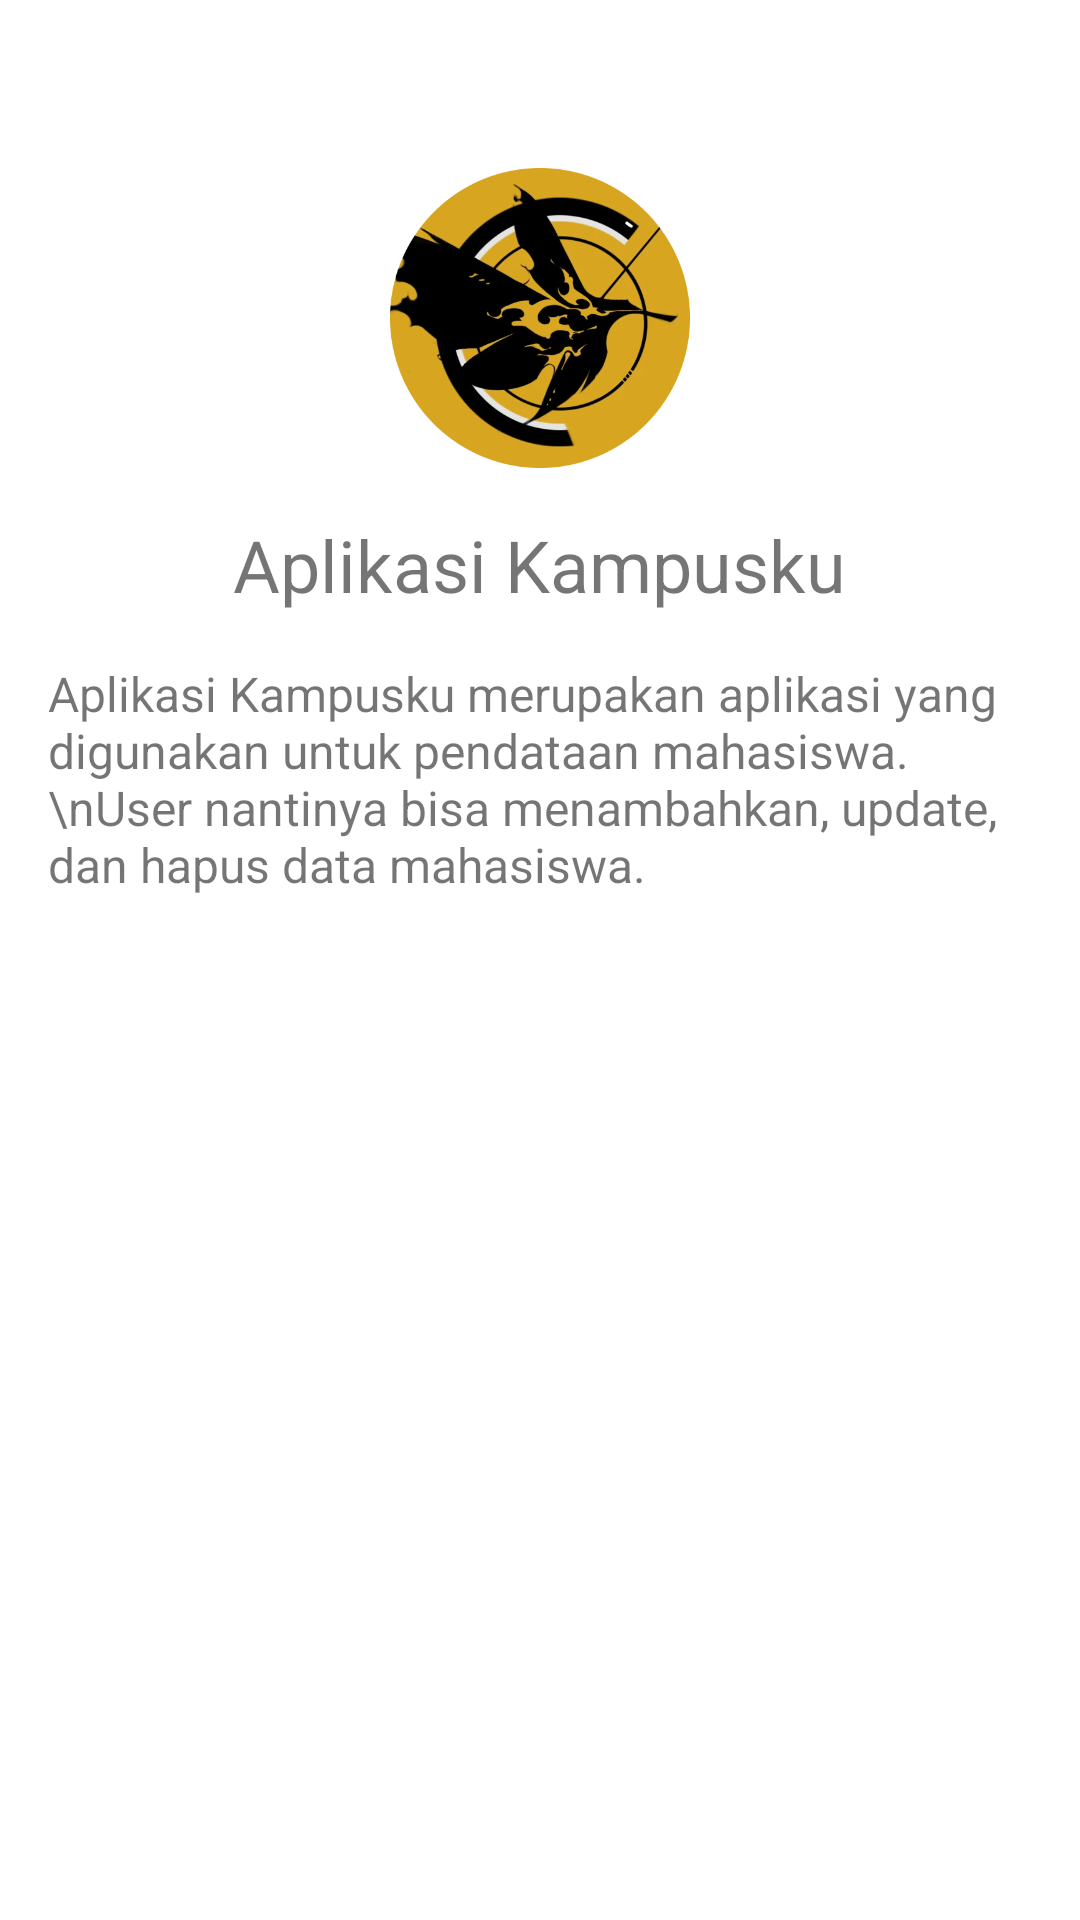

Layout XML and referenced resources for this Android screen:
<!-- AndroidManifest.xml: application theme Theme.KampusKu -->
<!-- res/layout/activity_informasi.xml -->
<?xml version="1.0" encoding="utf-8"?>
<RelativeLayout xmlns:android="http://schemas.android.com/apk/res/android"
    android:layout_width="match_parent"
    android:layout_height="match_parent"
    android:padding="16dp">

    <ImageView
        android:id="@+id/appIconImageView"
        android:layout_width="100dp"
        android:layout_height="100dp"
        android:layout_marginTop="40dp"
        android:layout_centerHorizontal="true"
        android:src="@drawable/moth_circle" />

    <TextView
        android:id="@+id/appNameTextView"
        android:layout_width="wrap_content"
        android:layout_height="wrap_content"
        android:layout_below="@id/appIconImageView"
        android:layout_centerHorizontal="true"
        android:text="Aplikasi Kampusku"
        android:textSize="24sp"
        android:layout_marginTop="16dp" />

    <TextView
        android:id="@+id/appDescriptionTextView"
        android:layout_width="wrap_content"
        android:layout_height="wrap_content"
        android:layout_below="@id/appNameTextView"
        android:layout_centerHorizontal="true"
        android:layout_marginTop="16dp"
        android:text="Aplikasi Kampusku merupakan aplikasi yang digunakan untuk pendataan mahasiswa.\nUser nantinya bisa menambahkan, update, dan hapus data mahasiswa."
        android:textSize="16sp" />

</RelativeLayout>
<!-- resources referenced by this layout -->
<resources>
  <!-- drawable moth_circle: webp bitmap (drawable, 148847 bytes) -->
  <style name="Theme.KampusKu" parent="Theme.MaterialComponents.DayNight.DarkActionBar">
          
          <item name="colorPrimary">@color/purple_500</item>
          <item name="colorPrimaryVariant">@color/purple_700</item>
          <item name="colorOnPrimary">@color/white</item>
          
          <item name="colorSecondary">@color/teal_200</item>
          <item name="colorSecondaryVariant">@color/teal_700</item>
          <item name="colorOnSecondary">@color/black</item>
          
          <item name="android:statusBarColor">?attr/colorPrimaryVariant</item>
          
      </style>
  <color name="purple_500">#FF6200EE</color>
  <color name="purple_700">#FF3700B3</color>
  <color name="white">#FFFFFF</color>
  <color name="teal_200">#FF03DAC5</color>
  <color name="teal_700">#FF018786</color>
  <color name="black">#FF000000</color>
</resources>
